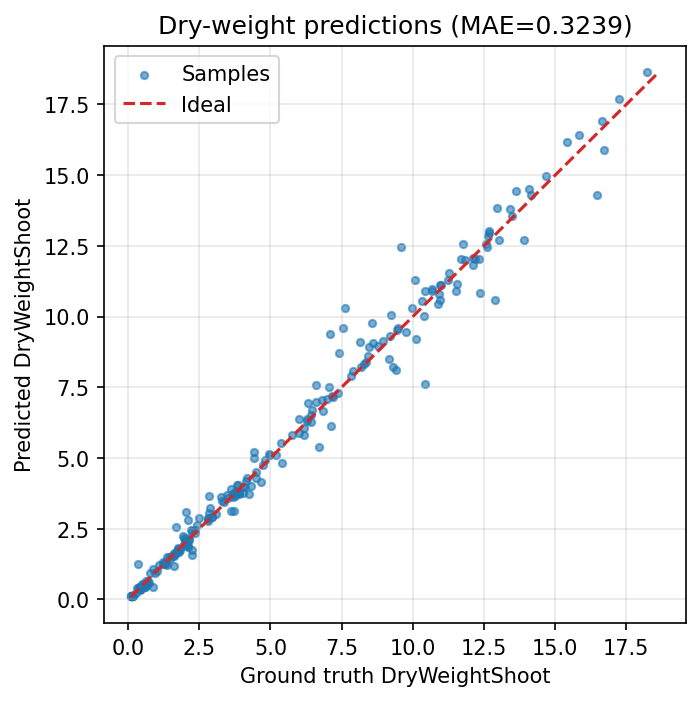

Data behind this chart, as committed beside it:
id, target, prediction, abs_error
266, 9.59, 12.47, 2.882
338, 10.42, 7.605, 2.815
258, 7.63, 10.29, 2.659
379, 7.08, 9.39, 2.31
337, 12.87, 10.58, 2.293
348, 16.47, 14.3, 2.172
249, 7.54, 9.591, 2.051
311, 12.36, 10.82, 1.541
381, 7.39, 8.72, 1.33
278, 6.71, 5.404, 1.306
253, 9.4, 8.119, 1.281
297, 10.07, 11.28, 1.211
329, 13.9, 12.72, 1.179
250, 8.58, 9.758, 1.178
244, 9.31, 8.201, 1.109
173, 2.02, 3.077, 1.057
372, 7.12, 6.117, 1.003
245, 6.6, 7.573, 0.9726
264, 8.15, 9.083, 0.9329
371, 10.11, 9.197, 0.9126
163, 0.36, 1.268, 0.9082
298, 12.95, 13.82, 0.8735
184, 1.69, 2.545, 0.8548
358, 13.61, 14.45, 0.8437
363, 16.71, 15.9, 0.8135
165, 2.85, 3.65, 0.7998
216, 4.41, 5.208, 0.7979
262, 9.24, 10.04, 0.7974
352, 11.77, 12.55, 0.7842
359, 15.41, 16.16, 0.7526
149, 2.11, 2.823, 0.713
114, 2.24, 1.566, 0.6745
387, 9.17, 8.516, 0.654
204, 6.33, 6.953, 0.6229
341, 11.51, 10.91, 0.5985
276, 5.41, 4.817, 0.5926
202, 4.42, 5.008, 0.5884
357, 15.84, 16.41, 0.5743
162, 3.71, 3.141, 0.5692
179, 4.68, 4.138, 0.5424
143, 4.24, 3.731, 0.5093
193, 3.63, 3.131, 0.4991
251, 7.04, 7.527, 0.4866
77, 2.24, 1.758, 0.4815
246, 8.61, 9.079, 0.4691
260, 8.47, 8.936, 0.4655
289, 10.43, 10.89, 0.4585
347, 17.24, 17.69, 0.45
350, 18.21, 18.65, 0.4429
310, 10.89, 10.45, 0.4409
32, 0.88, 0.4398, 0.4402
361, 14.07, 14.51, 0.4359
97, 1.62, 1.196, 0.4242
321, 11.55, 11.15, 0.3963
191, 2.49, 2.882, 0.3918
356, 13.42, 13.8, 0.3837
369, 6.6, 6.981, 0.3812
256, 10.38, 10, 0.3779
282, 6.0, 6.371, 0.3707
313, 10.95, 10.59, 0.3555
... 170 more rows
